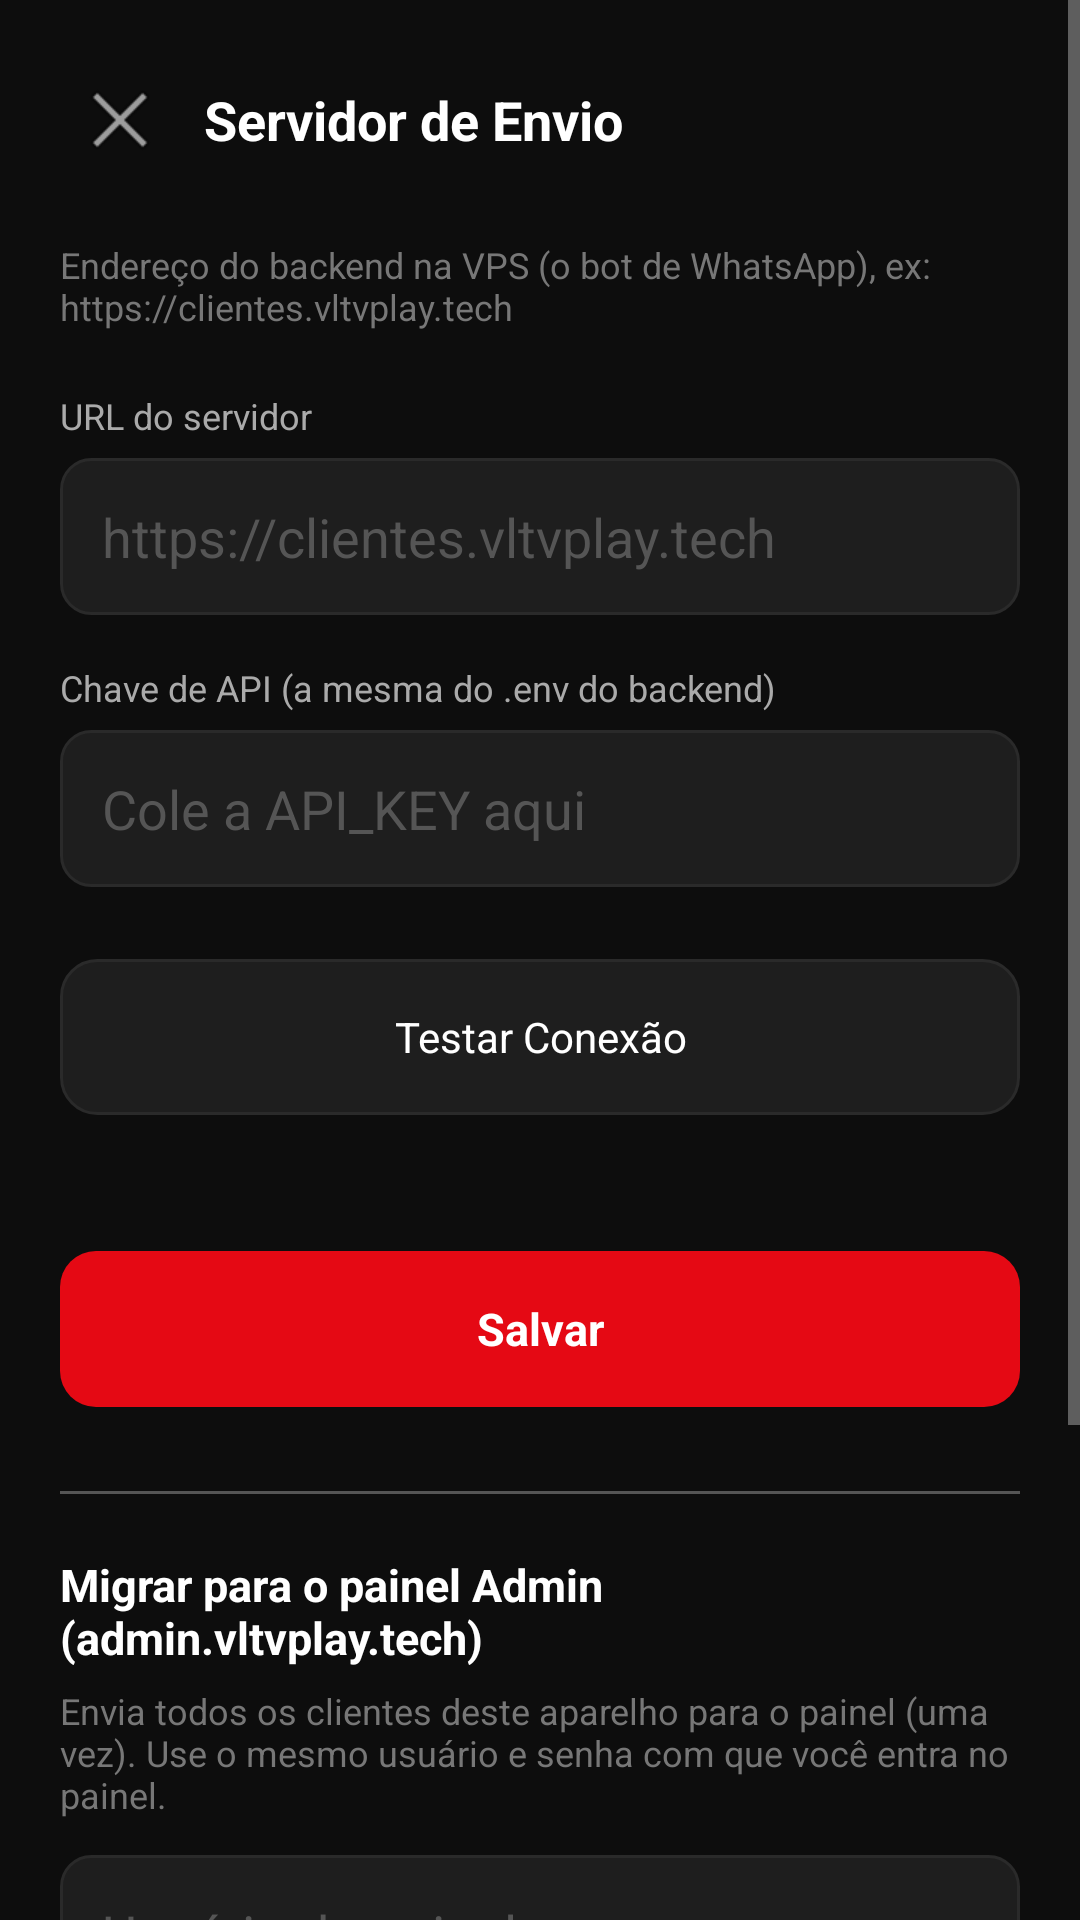

Layout XML and referenced resources for this Android screen:
<!-- AndroidManifest.xml: activity theme Theme.VltvClientes -->
<!-- res/layout/activity_configuracao_backend.xml -->
<?xml version="1.0" encoding="utf-8"?>
<ScrollView xmlns:android="http://schemas.android.com/apk/res/android"
    android:layout_width="match_parent"
    android:layout_height="match_parent"
    android:background="@color/bg_fundo"
    android:fillViewport="true">

    <LinearLayout
        android:layout_width="match_parent"
        android:layout_height="wrap_content"
        android:orientation="vertical"
        android:padding="20dp">

        <LinearLayout
            android:layout_width="match_parent"
            android:layout_height="wrap_content"
            android:orientation="horizontal"
            android:gravity="center_vertical"
            android:layout_marginBottom="20dp">

            <ImageButton
                android:id="@+id/btnVoltar"
                android:layout_width="40dp"
                android:layout_height="40dp"
                android:background="?attr/selectableItemBackgroundBorderless"
                android:src="@android:drawable/ic_menu_close_clear_cancel"
                android:contentDescription="Voltar" />

            <TextView
                android:layout_width="0dp"
                android:layout_height="wrap_content"
                android:layout_weight="1"
                android:layout_marginStart="8dp"
                android:text="Servidor de Envio"
                android:textColor="@color/branco"
                android:textSize="18sp"
                android:textStyle="bold" />
        </LinearLayout>

        <TextView
            android:layout_width="match_parent"
            android:layout_height="wrap_content"
            android:text="Endereço do backend na VPS (o bot de WhatsApp), ex: https://clientes.vltvplay.tech"
            android:textColor="@color/cinza_texto_escuro"
            android:textSize="12sp"
            android:layout_marginBottom="20dp" />

        <TextView
            android:layout_width="match_parent"
            android:layout_height="wrap_content"
            android:text="URL do servidor"
            android:textColor="@color/cinza_texto"
            android:textSize="12sp"
            android:layout_marginBottom="6dp" />

        <EditText
            android:id="@+id/etUrlBackend"
            android:layout_width="match_parent"
            android:layout_height="wrap_content"
            android:background="@drawable/bg_input"
            android:hint="https://clientes.vltvplay.tech"
            android:textColor="@color/branco"
            android:textColorHint="@color/cinza_hint"
            android:inputType="textUri"
            android:padding="14dp"
            android:layout_marginBottom="16dp" />

        <TextView
            android:layout_width="match_parent"
            android:layout_height="wrap_content"
            android:text="Chave de API (a mesma do .env do backend)"
            android:textColor="@color/cinza_texto"
            android:textSize="12sp"
            android:layout_marginBottom="6dp" />

        <EditText
            android:id="@+id/etApiKey"
            android:layout_width="match_parent"
            android:layout_height="wrap_content"
            android:background="@drawable/bg_input"
            android:hint="Cole a API_KEY aqui"
            android:textColor="@color/branco"
            android:textColorHint="@color/cinza_hint"
            android:inputType="textPassword"
            android:padding="14dp"
            android:layout_marginBottom="24dp" />

        <TextView
            android:id="@+id/btnTestar"
            android:layout_width="match_parent"
            android:layout_height="52dp"
            android:background="@drawable/bg_botao_secundario"
            android:gravity="center"
            android:text="Testar Conexão"
            android:textColor="@color/branco"
            android:textSize="14sp"
            android:clickable="true"
            android:focusable="true"
            android:layout_marginBottom="12dp" />

        <TextView
            android:id="@+id/tvResultadoTeste"
            android:layout_width="match_parent"
            android:layout_height="wrap_content"
            android:textColor="@color/cinza_texto"
            android:textSize="12.5sp"
            android:layout_marginBottom="16dp" />

        <TextView
            android:id="@+id/btnSalvarBackend"
            android:layout_width="match_parent"
            android:layout_height="52dp"
            android:background="@drawable/bg_botao_primario"
            android:gravity="center"
            android:text="Salvar"
            android:textColor="@color/branco"
            android:textSize="15sp"
            android:textStyle="bold"
            android:clickable="true"
            android:focusable="true" />

        <View
            android:layout_width="match_parent"
            android:layout_height="1dp"
            android:background="@color/cinza_hint"
            android:layout_marginTop="28dp"
            android:layout_marginBottom="20dp" />

        <TextView
            android:layout_width="match_parent"
            android:layout_height="wrap_content"
            android:text="Migrar para o painel Admin (admin.vltvplay.tech)"
            android:textColor="@color/branco"
            android:textSize="15sp"
            android:textStyle="bold"
            android:layout_marginBottom="6dp" />

        <TextView
            android:layout_width="match_parent"
            android:layout_height="wrap_content"
            android:text="Envia todos os clientes deste aparelho para o painel (uma vez). Use o mesmo usuário e senha com que você entra no painel."
            android:textColor="@color/cinza_texto_escuro"
            android:textSize="12sp"
            android:layout_marginBottom="12dp" />

        <EditText
            android:id="@+id/etPainelUsuario"
            android:layout_width="match_parent"
            android:layout_height="wrap_content"
            android:background="@drawable/bg_input"
            android:hint="Usuário do painel"
            android:textColor="@color/branco"
            android:textColorHint="@color/cinza_hint"
            android:inputType="text"
            android:padding="14dp"
            android:layout_marginBottom="10dp" />

        <EditText
            android:id="@+id/etPainelSenha"
            android:layout_width="match_parent"
            android:layout_height="wrap_content"
            android:background="@drawable/bg_input"
            android:hint="Senha do painel"
            android:textColor="@color/branco"
            android:textColorHint="@color/cinza_hint"
            android:inputType="textPassword"
            android:padding="14dp"
            android:layout_marginBottom="12dp" />

        <TextView
            android:id="@+id/btnEnviarPainel"
            android:layout_width="match_parent"
            android:layout_height="52dp"
            android:background="@drawable/bg_botao_secundario"
            android:gravity="center"
            android:text="Enviar clientes para o painel"
            android:textColor="@color/branco"
            android:textSize="14sp"
            android:clickable="true"
            android:focusable="true"
            android:layout_marginBottom="12dp" />

        <TextView
            android:id="@+id/tvResultadoPainel"
            android:layout_width="match_parent"
            android:layout_height="wrap_content"
            android:textColor="@color/cinza_texto"
            android:textSize="12.5sp"
            android:layout_marginBottom="16dp" />

    </LinearLayout>
</ScrollView>
<!-- resources referenced by this layout -->
<resources>
  <color name="bg_fundo">#0D0D0D</color>
  <color name="branco">#FFFFFF</color>
  <color name="cinza_hint">#555555</color>
  <color name="cinza_texto">#AAAAAA</color>
  <color name="cinza_texto_escuro">#777777</color>
  <!-- drawable bg_botao_primario (drawable) -->
  <?xml version="1.0" encoding="utf-8"?>
  <shape xmlns:android="http://schemas.android.com/apk/res/android">
      <solid android:color="@color/vermelho_accent" />
      <corners android:radius="12dp" />
  </shape>
  <!-- drawable bg_botao_secundario (drawable) -->
  <?xml version="1.0" encoding="utf-8"?>
  <shape xmlns:android="http://schemas.android.com/apk/res/android">
      <solid android:color="@color/bg_card_claro" />
      <corners android:radius="12dp" />
      <stroke android:width="1dp" android:color="@color/borda_card" />
  </shape>
  <!-- drawable bg_input (drawable) -->
  <?xml version="1.0" encoding="utf-8"?>
  <shape xmlns:android="http://schemas.android.com/apk/res/android">
      <solid android:color="@color/bg_card_claro" />
      <corners android:radius="10dp" />
      <stroke android:width="1dp" android:color="@color/borda_card" />
  </shape>
  <style name="Theme.VltvClientes" parent="Theme.MaterialComponents.NoActionBar">
          <item name="colorPrimary">@color/vermelho_accent</item>
          <item name="colorPrimaryDark">@color/bg_fundo</item>
          <item name="colorAccent">@color/vermelho_accent</item>
          <item name="android:windowBackground">@color/bg_fundo</item>
          <item name="android:statusBarColor">@color/bg_fundo</item>
          <item name="android:navigationBarColor">@color/bg_fundo</item>
          <item name="android:windowLightStatusBar" tools:targetApi="m">false</item>
          <item name="android:textColorPrimary">@color/branco</item>
          <item name="android:textColorSecondary">@color/cinza_texto</item>
      </style>
  <color name="vermelho_accent">#E50914</color>
  <color name="bg_card_claro">#1E1E1E</color>
  <color name="borda_card">#2A2A2A</color>
</resources>
